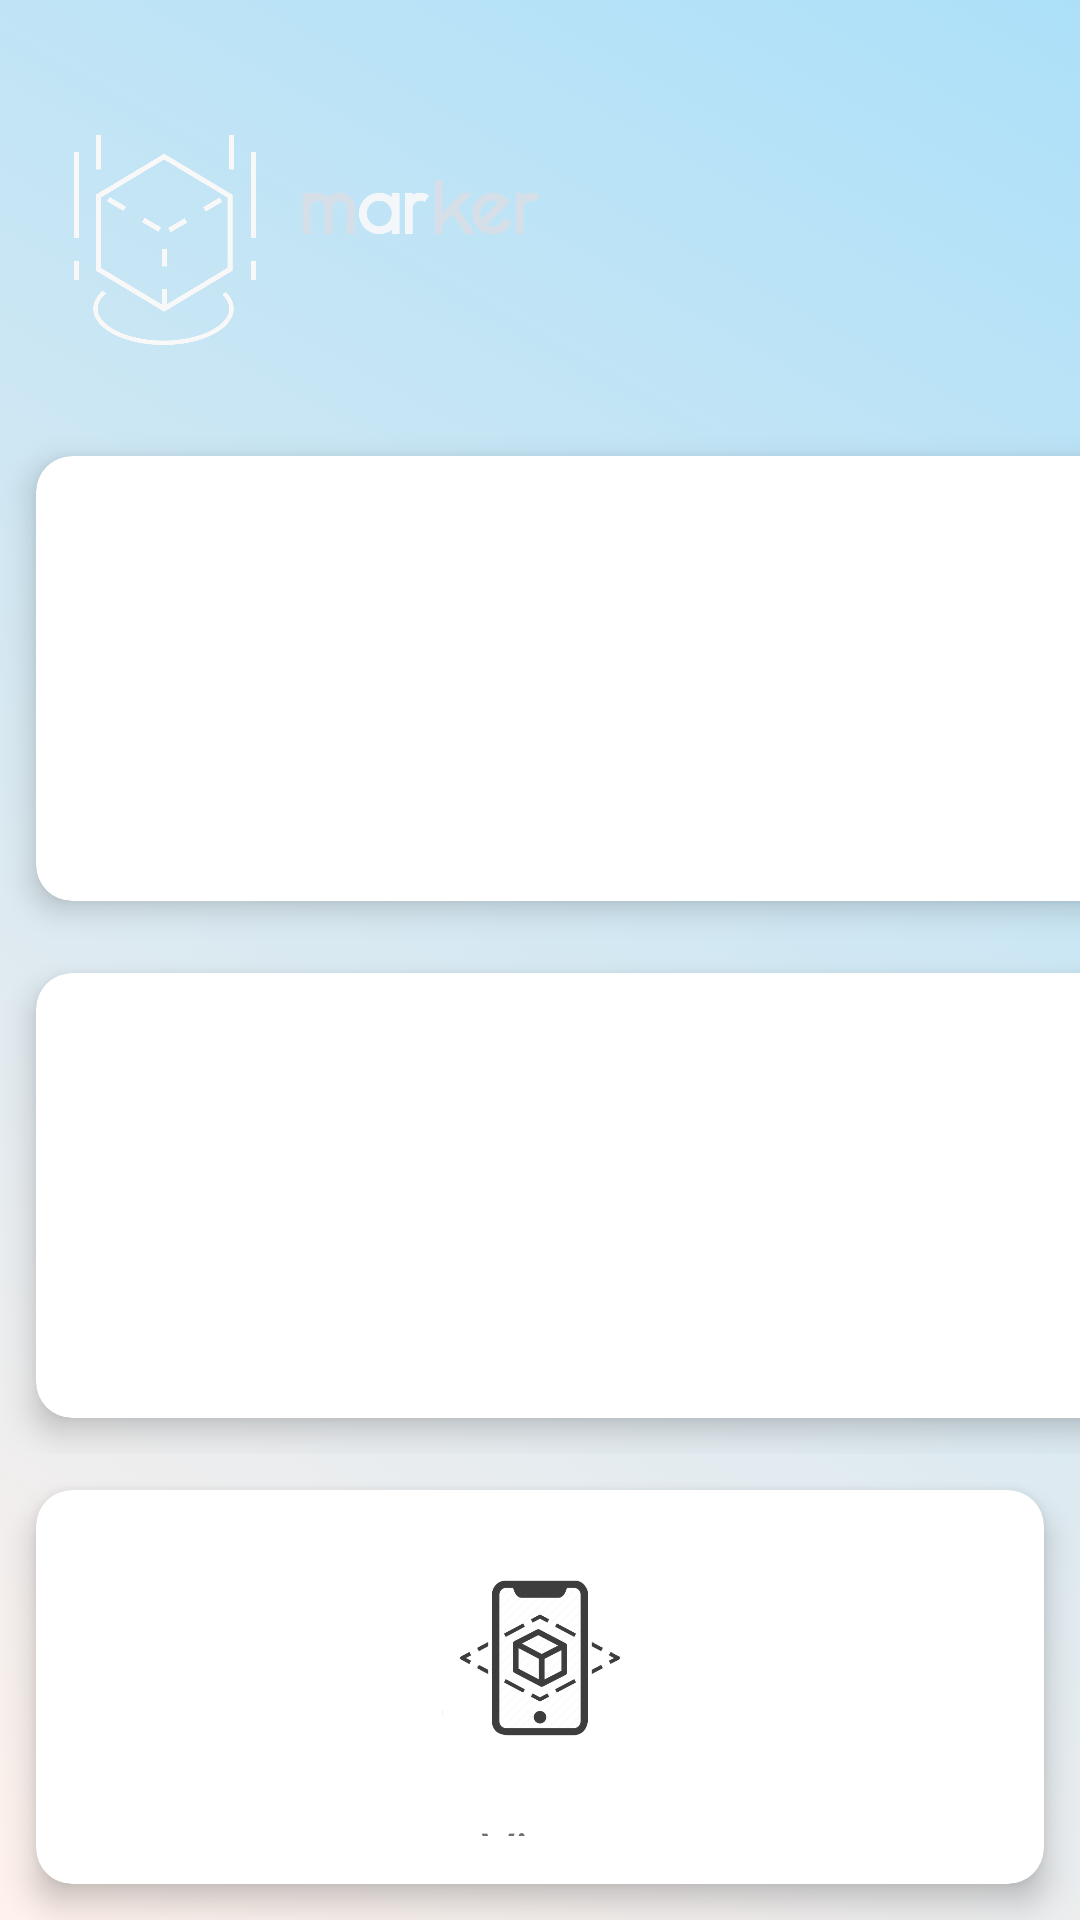

Reconstruct the res/layout file that produces this screen, plus the resources it refers to.
<!-- AndroidManifest.xml: application theme Theme.MARker -->
<!-- res/layout/activity_dashboard.xml -->
<?xml version="1.0" encoding="utf-8"?>
<androidx.constraintlayout.widget.ConstraintLayout xmlns:android="http://schemas.android.com/apk/res/android"
    xmlns:app="http://schemas.android.com/apk/res-auto"
    xmlns:tools="http://schemas.android.com/tools"
    android:layout_width="match_parent"
    android:layout_height="match_parent"
    tools:context=".Dashboard"
    android:background="@drawable/gradient_background">


    <LinearLayout
        android:orientation="vertical"
        android:layout_width="match_parent"
        android:layout_height="match_parent">

        <RelativeLayout
            android:layout_marginTop="45dp"
            android:layout_marginLeft="20dp"
            android:layout_marginRight="20dp"
            android:layout_width="match_parent"
            android:layout_height="wrap_content">

            <ImageView
                android:layout_alignParentLeft="true"
                android:src="@drawable/icon_white_trimmed"
                android:layout_width="70dp"
                android:layout_height="70dp"/>

            <ImageView
                android:layout_width="80dp"
                android:layout_height="50dp"
                android:layout_alignParentLeft="true"
                android:layout_marginLeft="80dp"
                android:src="@drawable/marker_word" />
        </RelativeLayout>

        <GridLayout
            app:layout_constraintStart_toStartOf="parent"
            app:layout_constraintEnd_toEndOf="parent"
            android:layout_marginTop="25dp"
            android:columnCount="2"
            android:rowCount="2"
            android:alignmentMode="alignMargins"
            android:columnOrderPreserved="false"
            android:layout_width="match_parent"
            android:layout_height="wrap_content">

            <androidx.cardview.widget.CardView
                android:layout_width="wrap_content"
                android:layout_height="wrap_content"
                android:layout_columnWeight="1"
                android:layout_rowWeight="1"
                app:cardElevation="6dp"
                app:cardCornerRadius="12dp"
                android:layout_margin="12dp"
                app:cardBackgroundColor="@color/white">

                <LinearLayout
                    android:orientation="vertical"
                    android:padding="16dp"
                    android:gravity="center"
                    android:layout_width="match_parent"
                    android:layout_height="match_parent">
                    
                    <ImageView
                        android:src="@drawable/surprise_me"
                        android:layout_width="80dp"
                        android:layout_height="80dp"/>

                    <TextView
                        android:layout_marginTop="12dp"
                        android:textColor="#6f6f6f"
                        android:textSize="18sp"
                        android:text="Discover"
                        android:layout_width="wrap_content"
                        android:layout_height="wrap_content"/>
                </LinearLayout>

            </androidx.cardview.widget.CardView>

            <androidx.cardview.widget.CardView
                android:id="@+id/scan_qr_btn"
                android:layout_width="wrap_content"
                android:layout_height="wrap_content"
                android:layout_columnWeight="1"
                android:layout_rowWeight="1"
                app:cardElevation="6dp"
                app:cardCornerRadius="12dp"
                android:layout_margin="12dp"
                app:cardBackgroundColor="@color/white">


                <LinearLayout
                    android:orientation="vertical"
                    android:padding="16dp"
                    android:gravity="center"
                    android:layout_width="match_parent"
                    android:layout_height="match_parent">

                    <ImageView
                        android:src="@drawable/scan_button"
                        android:layout_width="80dp"
                        android:layout_height="80dp"/>

                    <TextView
                        android:layout_marginTop="12dp"
                        android:textColor="#6f6f6f"
                        android:textSize="18sp"
                        android:text="Get Package"
                        android:layout_width="wrap_content"
                        android:layout_height="wrap_content"/>
                </LinearLayout>

            </androidx.cardview.widget.CardView>

            <androidx.cardview.widget.CardView
                android:id="@+id/browse_pkg_btn"
                android:layout_width="wrap_content"
                android:layout_height="wrap_content"
                android:layout_columnWeight="1"
                android:layout_rowWeight="1"
                app:cardElevation="6dp"
                app:cardCornerRadius="12dp"
                android:layout_margin="12dp"
                app:cardBackgroundColor="@color/white">

                <LinearLayout
                    android:orientation="vertical"
                    android:padding="16dp"
                    android:gravity="center"
                    android:layout_width="match_parent"
                    android:layout_height="match_parent">

                    <ImageView
                        android:src="@drawable/package_button"
                        android:layout_width="80dp"
                        android:layout_height="80dp"/>

                    <TextView
                        android:layout_marginTop="12dp"
                        android:textColor="#6f6f6f"
                        android:textSize="18sp"
                        android:text="Browse Packages"
                        android:layout_width="wrap_content"
                        android:layout_height="wrap_content"/>
                </LinearLayout>

            </androidx.cardview.widget.CardView>

            <androidx.cardview.widget.CardView
                android:id="@+id/calibrate_camera"
                android:layout_width="wrap_content"
                android:layout_height="wrap_content"
                android:layout_columnWeight="1"
                android:layout_rowWeight="1"
                app:cardElevation="6dp"
                app:cardCornerRadius="12dp"
                android:layout_margin="12dp"
                app:cardBackgroundColor="@color/white">

                <LinearLayout
                    android:orientation="vertical"
                    android:padding="16dp"
                    android:gravity="center"
                    android:layout_width="match_parent"
                    android:layout_height="match_parent">

                    <ImageView

                        android:src="@drawable/calibrate_camera"
                        android:layout_width="80dp"
                        android:layout_height="80dp"/>

                    <TextView
                        android:layout_marginTop="12dp"
                        android:textColor="#6f6f6f"
                        android:textSize="18sp"
                        android:text="Calibrate Camera"
                        android:layout_width="wrap_content"
                        android:layout_height="wrap_content"/>
                </LinearLayout>

            </androidx.cardview.widget.CardView>

        </GridLayout>

        <androidx.cardview.widget.CardView
            app:layout_constraintStart_toStartOf="parent"
            app:layout_constraintEnd_toEndOf="parent"
            android:id="@+id/render_btn"
            android:layout_width="match_parent"
            android:layout_height="wrap_content"
            android:layout_columnWeight="1"
            android:layout_rowWeight="1"
            app:cardElevation="6dp"
            app:cardCornerRadius="12dp"
            android:layout_margin="12dp"
            app:cardBackgroundColor="@color/white">

            <LinearLayout
                android:orientation="vertical"
                android:padding="16dp"
                android:gravity="center"
                android:layout_width="match_parent"
                android:layout_height="match_parent">

                <ImageView
                    android:src="@drawable/render_button"
                    android:layout_width="80dp"
                    android:layout_height="80dp"/>

                <TextView
                    android:layout_marginTop="12dp"
                    android:textColor="#6f6f6f"
                    android:textSize="18sp"
                    android:text="View"
                    android:layout_width="wrap_content"
                    android:layout_height="wrap_content"/>
            </LinearLayout>

        </androidx.cardview.widget.CardView>
    </LinearLayout>


</androidx.constraintlayout.widget.ConstraintLayout>
<!-- resources referenced by this layout -->
<resources>
  <color name="white">#FFFFFFFF</color>
  <!-- drawable calibrate_camera: png bitmap (drawable, 2669 bytes) -->
  <!-- drawable gradient_background (drawable) -->
  <?xml version="1.0" encoding="utf-8"?>
  <selector xmlns:android="http://schemas.android.com/apk/res/android">
      <item>
          <shape>
              <gradient
                  android:startColor="#fff1eb"
                  android:endColor="#ace0f9"
                  android:type="linear"
                  android:angle="45"/>
          </shape>
      </item>
  </selector>
  <!-- drawable icon_white_trimmed: png bitmap (drawable, 33286 bytes) -->
  <!-- drawable marker_word: png bitmap (drawable, 11260 bytes) -->
  <!-- drawable package_button: png bitmap (drawable, 2515 bytes) -->
  <!-- drawable render_button: png bitmap (drawable, 30300 bytes) -->
  <!-- drawable scan_button: png bitmap (drawable, 4493 bytes) -->
  <!-- drawable surprise_me: png bitmap (drawable, 5914 bytes) -->
  <style name="Theme.MARker" parent="Theme.MaterialComponents.DayNight.NoActionBar">
          
          <item name="colorPrimary">@color/purple_500</item>
          <item name="colorPrimaryVariant">@color/purple_700</item>
          <item name="colorOnPrimary">@color/white</item>
          
          <item name="colorSecondary">@color/teal_200</item>
          <item name="colorSecondaryVariant">@color/teal_700</item>
          <item name="colorOnSecondary">@color/black</item>
          
          <item name="android:statusBarColor" tools:targetApi="l">?attr/colorPrimaryVariant</item>
          
      </style>
  <color name="purple_500">#FF6200EE</color>
  <color name="purple_700">#FF3700B3</color>
  <color name="teal_200">#FF03DAC5</color>
  <color name="teal_700">#FF018786</color>
  <color name="black">#FF000000</color>
</resources>
